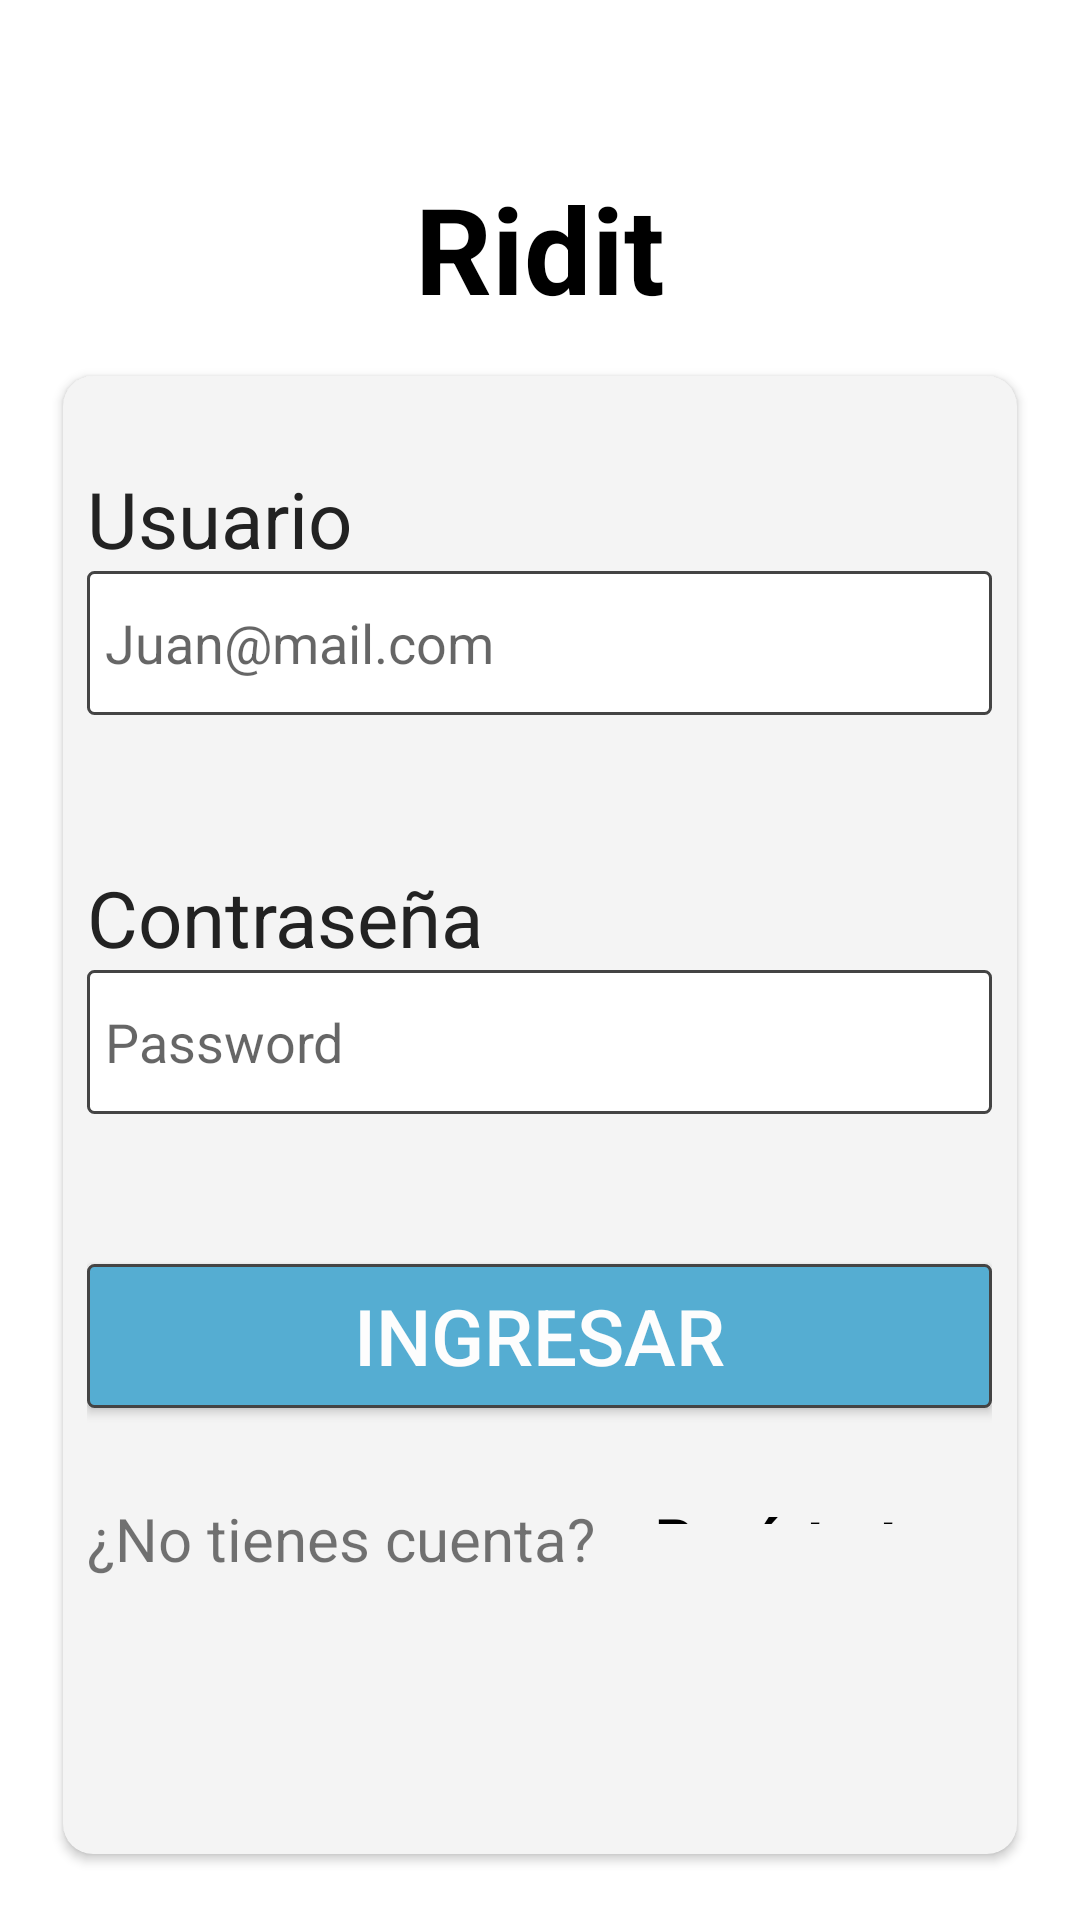

Layout XML and referenced resources for this Android screen:
<!-- AndroidManifest.xml: activity theme Theme.Kotlinridit -->
<!-- res/layout/activity_login.xml -->
<?xml version="1.0" encoding="utf-8"?>
<LinearLayout xmlns:android="http://schemas.android.com/apk/res/android"
    xmlns:app="http://schemas.android.com/apk/res-auto"
    android:layout_width="match_parent"
    android:layout_height="match_parent"
    android:background="#fff"
    android:orientation="vertical"
    android:padding="16dp">

    <TextView
        android:layout_width="match_parent"
        android:layout_height="wrap_content"
        android:layout_marginTop="40dp"
        android:layout_marginBottom="10dp"
        android:text="Ridit"
        android:textAlignment="center"
        android:textColor="@color/black"
        android:textSize="40sp"
        android:textStyle="bold" />

    <androidx.cardview.widget.CardView
        android:layout_width="match_parent"
        android:layout_height="wrap_content"
        android:layout_gravity="center_horizontal"
        app:cardBackgroundColor="@color/light_grey_1"
        app:cardCornerRadius="10dp"
        app:cardUseCompatPadding="true">

        <LinearLayout
            android:layout_width="wrap_content"
            android:layout_height="wrap_content"
            android:layout_gravity="center"
            android:layout_marginTop="40dp"
            android:layout_marginBottom="60dp"
            android:orientation="vertical">

            <TextView
                android:layout_width="match_parent"
                android:layout_height="wrap_content"
                android:text="Usuario"
                android:textColor="@color/text_dark"
                android:textSize="26sp" />


            <EditText
                android:id="@+id/emailEditText"
                android:layout_width="match_parent"
                android:layout_height="wrap_content"
                android:layout_marginBottom="50dp"
                android:background="@drawable/input_text_border"
                android:hint="@string/login_hint_email"
                android:minHeight="48dp"
                android:paddingHorizontal="6dp"
                android:paddingVertical="10dp" />


            <TextView
                android:layout_width="match_parent"
                android:layout_height="wrap_content"
                android:text="Contraseña"
                android:textColor="@color/text_dark"
                android:textSize="26sp" />

            <EditText
                android:id="@+id/passwordEditText"
                android:layout_width="match_parent"
                android:layout_height="wrap_content"
                android:layout_marginBottom="50dp"
                android:background="@drawable/input_text_border"
                android:hint="@string/login_hint_password"
                android:inputType="textPassword"
                android:minHeight="48dp"
                android:paddingHorizontal="6dp"
                android:paddingVertical="10dp" />

            <Button
                android:id="@+id/loginButton"
                android:layout_width="match_parent"
                android:layout_height="wrap_content"
                android:layout_marginBottom="30dp"
                android:background="@drawable/action_btn"
                android:text="@string/login_btn_login"
                android:textColor="@color/accent_white"
                android:textSize="26sp" />

            <LinearLayout
                android:layout_width="match_parent"
                android:layout_height="wrap_content"
                android:orientation="horizontal"

                >

                <TextView
                    android:layout_width="wrap_content"
                    android:layout_height="wrap_content"
                    android:text="@string/login_already_register"
                    android:textSize="20sp" />

                <TextView
                    android:id="@+id/tvRegister"
                    android:layout_width="wrap_content"
                    android:layout_height="wrap_content"
                    android:layout_gravity="end"
                    android:layout_margin="20dp"
                    android:text="@string/login_register_action_text"
                    android:textColor="@color/black"
                    android:textSize="20sp"
                    android:textStyle="bold" />
            </LinearLayout>
        </LinearLayout>

    </androidx.cardview.widget.CardView>

</LinearLayout>
<!-- resources referenced by this layout -->
<resources>
  <color name="accent_white">#FDFDFD</color>
  <color name="black">#FF000000</color>
  <color name="light_grey_1">#F4F4F4</color>
  <color name="text_dark">#222</color>
  <!-- drawable action_btn (drawable) -->
  <?xml version="1.0" encoding="utf-8"?>
  
  <shape xmlns:android="http://schemas.android.com/apk/res/android">
      <solid android:color="@color/accent_blue"/>
      <corners android:radius="2dp"/>
      <stroke
          android:width="1dp"
          android:color="#444444"/>
  </shape>
  <!-- drawable input_text_border (drawable) -->
  <?xml version="1.0" encoding="utf-8"?>
  
  <shape xmlns:android="http://schemas.android.com/apk/res/android">
      <solid android:color="#fff"/>
      <corners android:radius="2dp"/>
      <stroke
          android:width="1dp"
          android:color="#444444"/>
  </shape>
  <string name="login_already_register">¿No tienes cuenta?</string>
  <string name="login_btn_login">Ingresar</string>
  <string name="login_hint_email">Juan@mail.com</string>
  <string name="login_hint_password">Password</string>
  <string name="login_register_action_text">Regístrate</string>
  <style name="Theme.Kotlinridit" parent="Theme.AppCompat.Light.DarkActionBar">
          <item name="colorPrimary">@color/main_blue</item>
          <item name="titleTextColor">@color/black</item>
      </style>
  <color name="accent_blue">#55ADD2</color>
  <color name="main_blue">#7DC2DF</color>
</resources>
